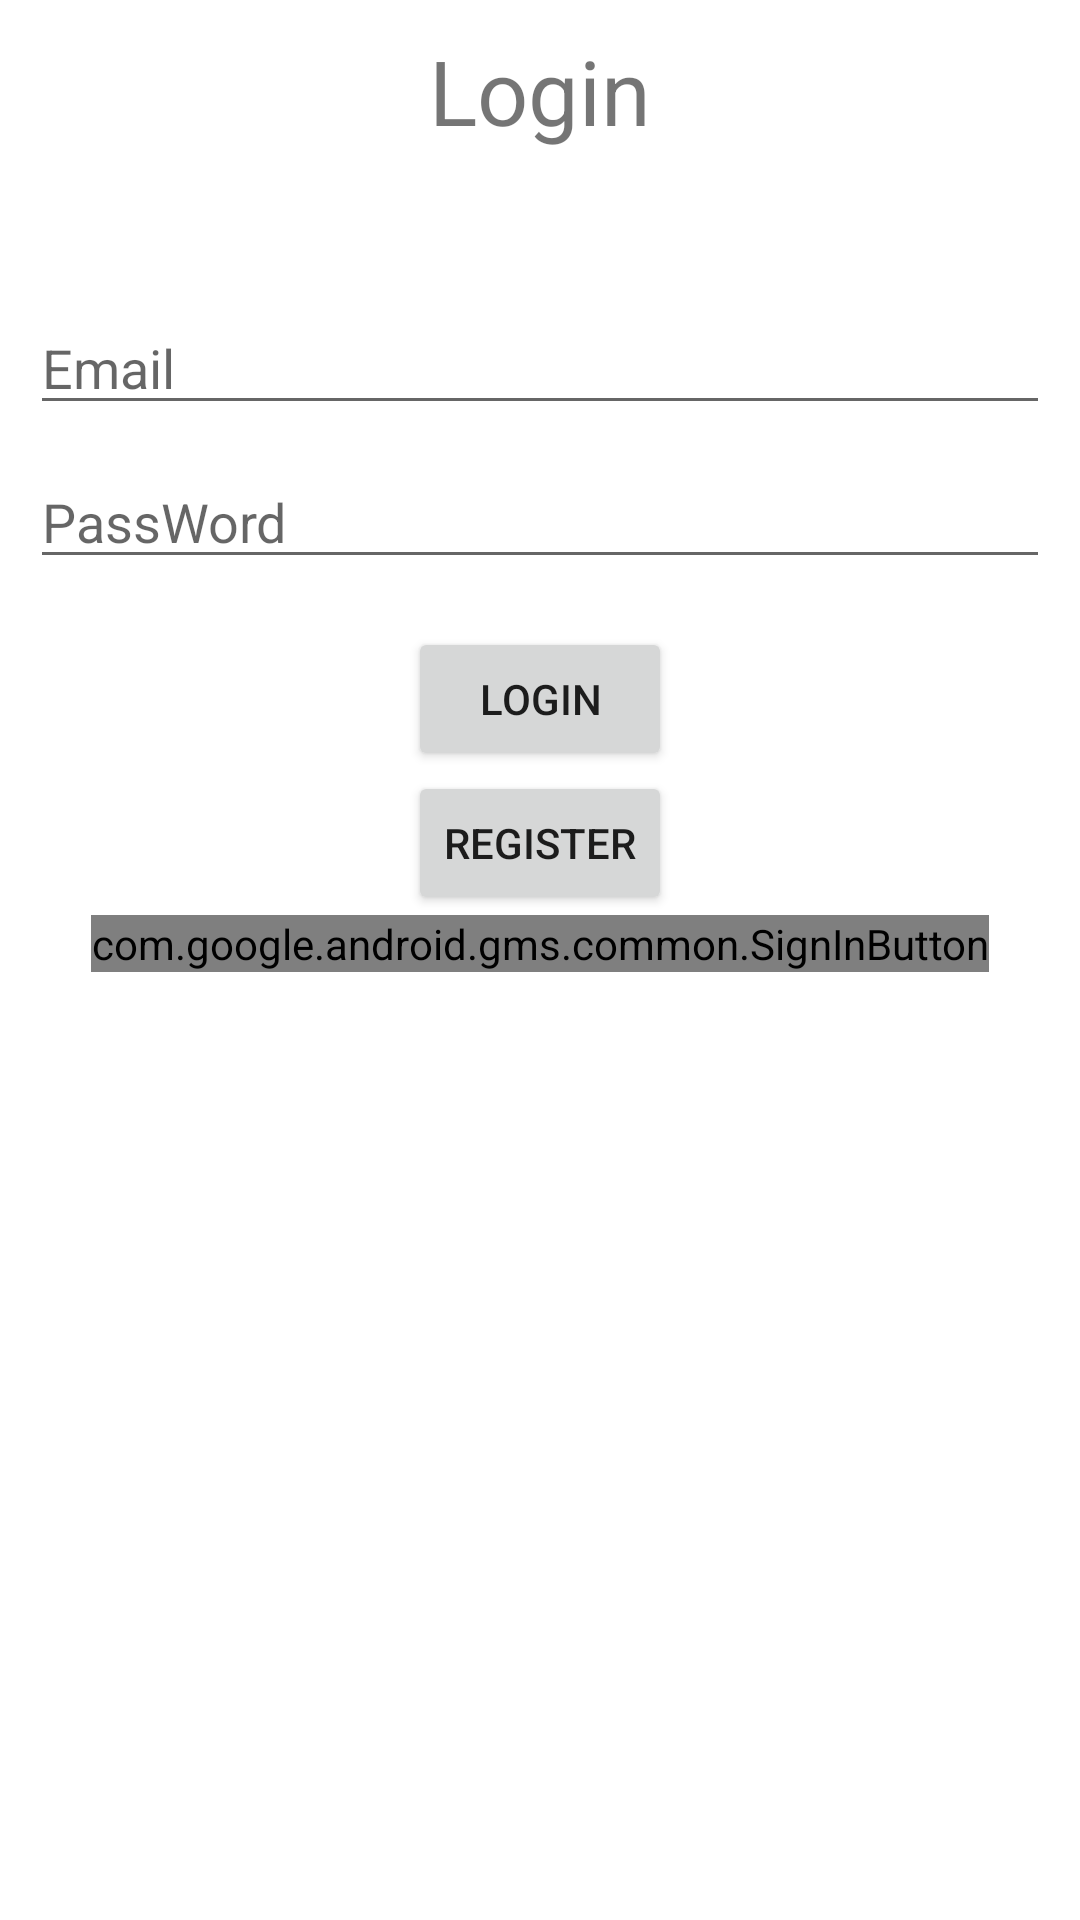

Android layout source for this screen:
<!-- AndroidManifest.xml: application theme Theme.RSS_reader_android_kms -->
<!-- res/layout/activity_login.xml -->
<?xml version="1.0" encoding="utf-8"?>
<LinearLayout xmlns:android="http://schemas.android.com/apk/res/android"
    android:layout_width="match_parent"
    android:layout_height="wrap_content"
    android:orientation="vertical"
    android:padding="10dp">

    <TextView
        android:layout_width="wrap_content"
        android:layout_height="wrap_content"
        android:layout_gravity="center"
        android:layout_marginBottom="@dimen/super_large_padding"
        android:text="Login"
        android:textSize="30sp" />

    <EditText
        android:id="@+id/edtEmail"
        android:layout_width="match_parent"
        android:layout_height="wrap_content"
        android:layout_marginVertical="@dimen/normal_padding"
        android:hint="Email" />

    <EditText
        android:id="@+id/edtPassword"
        android:layout_width="match_parent"
        android:layout_height="wrap_content"
        android:hint="PassWord" />

    <Button
        android:id="@+id/btnLogin"
        android:layout_width="wrap_content"
        android:layout_height="wrap_content"
        android:layout_gravity="center"
        android:layout_marginTop="@dimen/large_padding"
        android:text="Login" />

    <Button
        android:id="@+id/btnRegister"
        android:layout_width="wrap_content"
        android:layout_height="wrap_content"
        android:layout_gravity="center"
        android:text="Register" />

    <com.google.android.gms.common.SignInButton
        android:id="@+id/sign_in_button"
        android:layout_width="wrap_content"
        android:layout_height="wrap_content"
        android:layout_gravity="center" />

</LinearLayout>
<!-- resources referenced by this layout -->
<resources>
  <dimen name="large_padding">16dp</dimen>
  <dimen name="normal_padding">10dp</dimen>
  <dimen name="super_large_padding">40dp</dimen>
  <style name="Theme.RSS_reader_android_kms" parent="Theme.MaterialComponents.DayNight.DarkActionBar">
          
          <item name="colorPrimary">@color/purple_500</item>
          <item name="colorPrimaryVariant">@color/purple_700</item>
          <item name="colorOnPrimary">@color/white</item>
          
          <item name="colorSecondary">@color/teal_200</item>
          <item name="colorSecondaryVariant">@color/teal_700</item>
          <item name="colorOnSecondary">@color/black</item>
          
          <item name="android:statusBarColor" tools:targetApi="l">?attr/colorPrimaryVariant</item>
          
      </style>
  <color name="purple_500">#FF6200EE</color>
  <color name="purple_700">#FF3700B3</color>
  <color name="white">#FFFFFFFF</color>
  <color name="teal_200">#FF03DAC5</color>
  <color name="teal_700">#FF018786</color>
  <color name="black">#FF000000</color>
</resources>
